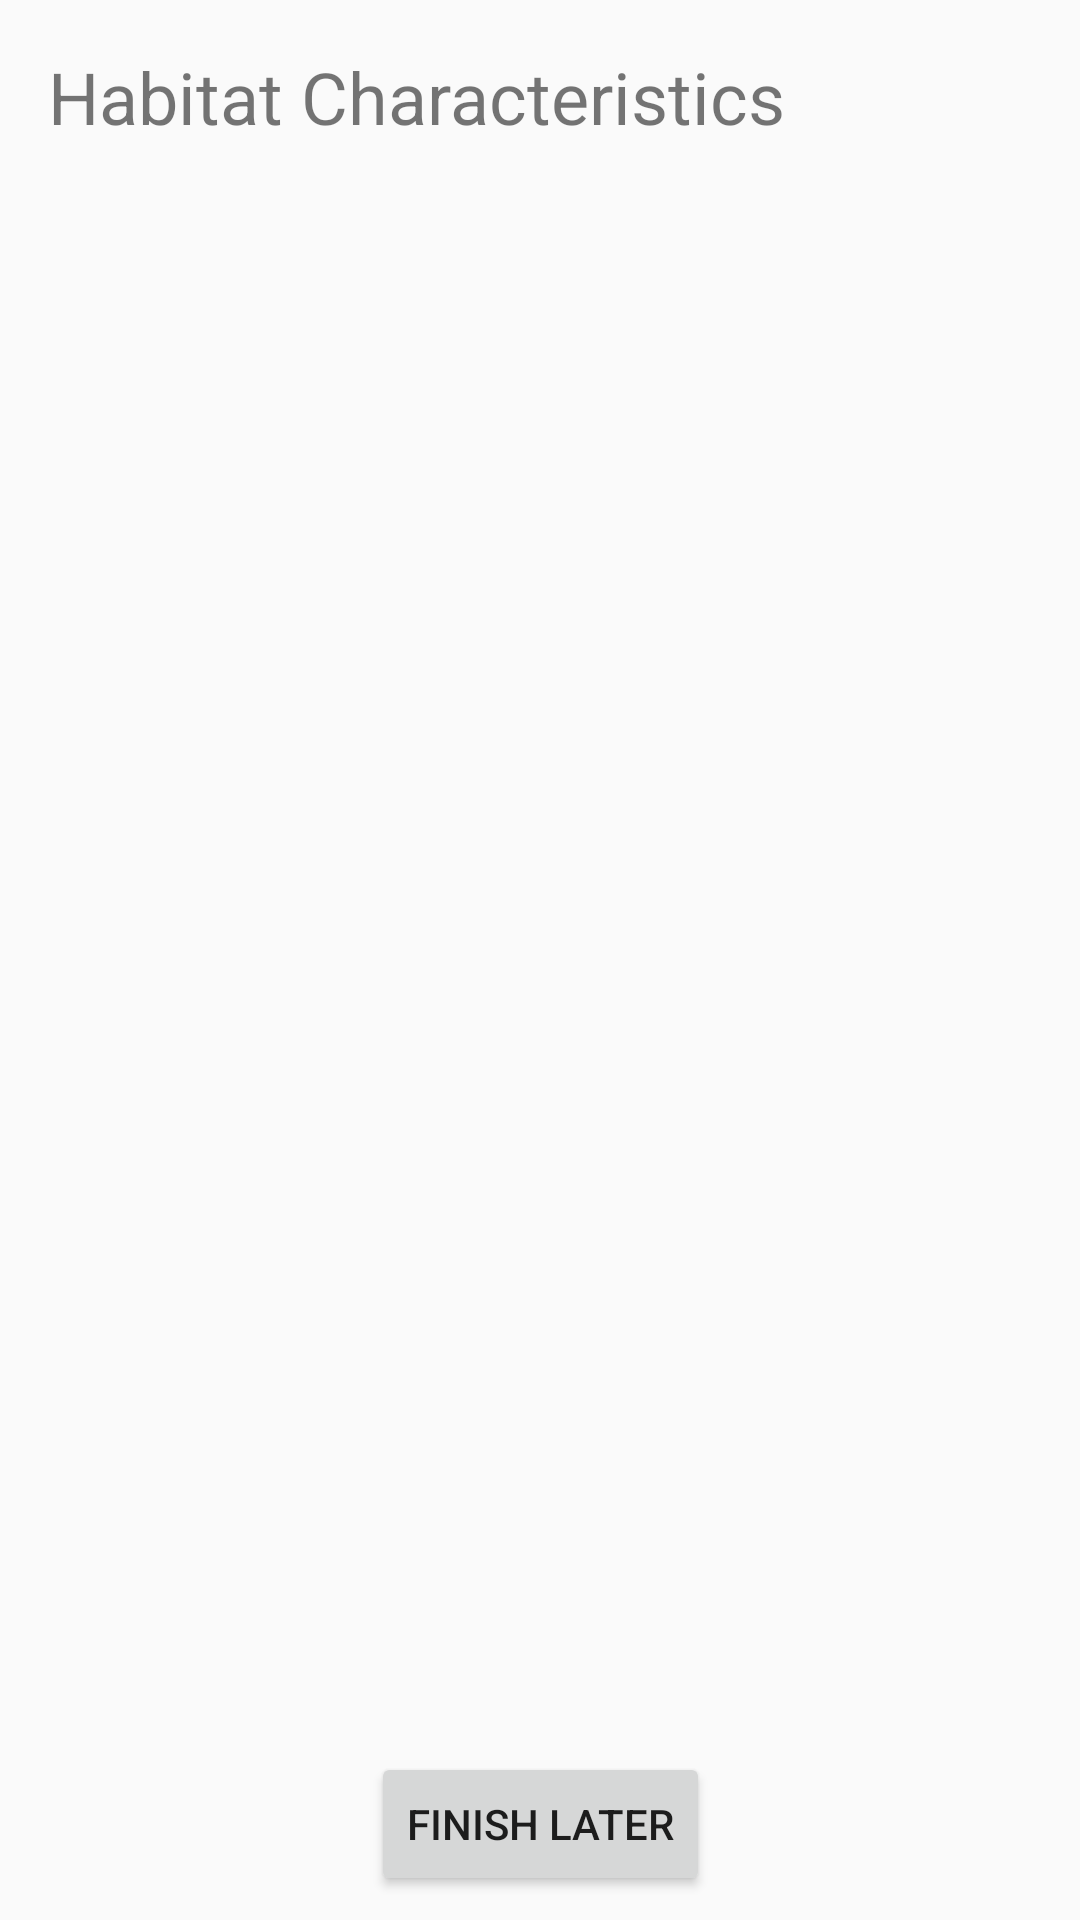

Here is an Android app screen rendered from its layout file. Give the layout XML and the strings, colors and styles it references.
<!-- AndroidManifest.xml: application theme AppTheme -->
<!-- res/layout/activity_form5.xml -->
<?xml version="1.0" encoding="utf-8"?>
<android.support.constraint.ConstraintLayout xmlns:android="http://schemas.android.com/apk/res/android"
    xmlns:app="http://schemas.android.com/apk/res-auto"
    xmlns:tools="http://schemas.android.com/tools"
    android:layout_width="match_parent"
    android:layout_height="match_parent"
    tools:context=".FormActivity5">

    <ScrollView
        android:id="@+id/scrollView7"
        android:layout_width="0dp"
        android:layout_height="0dp"
        android:layout_marginStart="16dp"
        android:layout_marginTop="64dp"
        android:layout_marginEnd="16dp"
        android:layout_marginBottom="64dp"
        app:layout_constraintBottom_toBottomOf="parent"
        app:layout_constraintEnd_toEndOf="parent"
        app:layout_constraintStart_toStartOf="parent"
        app:layout_constraintTop_toTopOf="parent">

        <LinearLayout
            android:layout_width="match_parent"
            android:layout_height="wrap_content"
            android:orientation="vertical" />
    </ScrollView>

    <TextView
        android:id="@+id/textView35"
        android:layout_width="wrap_content"
        android:layout_height="wrap_content"
        android:layout_marginStart="16dp"
        android:layout_marginTop="16dp"
        android:text="@string/section_5"
        android:textSize="24sp"
        app:layout_constraintStart_toStartOf="parent"
        app:layout_constraintTop_toTopOf="parent" />

    <Button
        android:id="@+id/button12"
        android:layout_width="wrap_content"
        android:layout_height="wrap_content"
        android:layout_marginTop="8dp"
        android:layout_marginBottom="8dp"
        android:text="@string/save_for_later"
        app:layout_constraintBottom_toBottomOf="parent"
        app:layout_constraintEnd_toEndOf="parent"
        app:layout_constraintStart_toStartOf="parent"
        app:layout_constraintTop_toBottomOf="@+id/scrollView7" />
</android.support.constraint.ConstraintLayout>
<!-- resources referenced by this layout -->
<resources>
  <string name="save_for_later">Finish Later</string>
  <string name="section_5">Habitat Characteristics</string>
  <style name="AppTheme" parent="Theme.AppCompat.Light.NoActionBar">
          
          <item name="colorPrimary">@color/colorPrimary</item>
          <item name="colorPrimaryDark">@color/colorPrimaryDark</item>
          <item name="colorAccent">@color/colorAccent</item>
      </style>
  <color name="colorPrimary">#282828</color>
  <color name="colorPrimaryDark">#c6000000</color>
  <color name="colorAccent">#008A45</color>
</resources>
